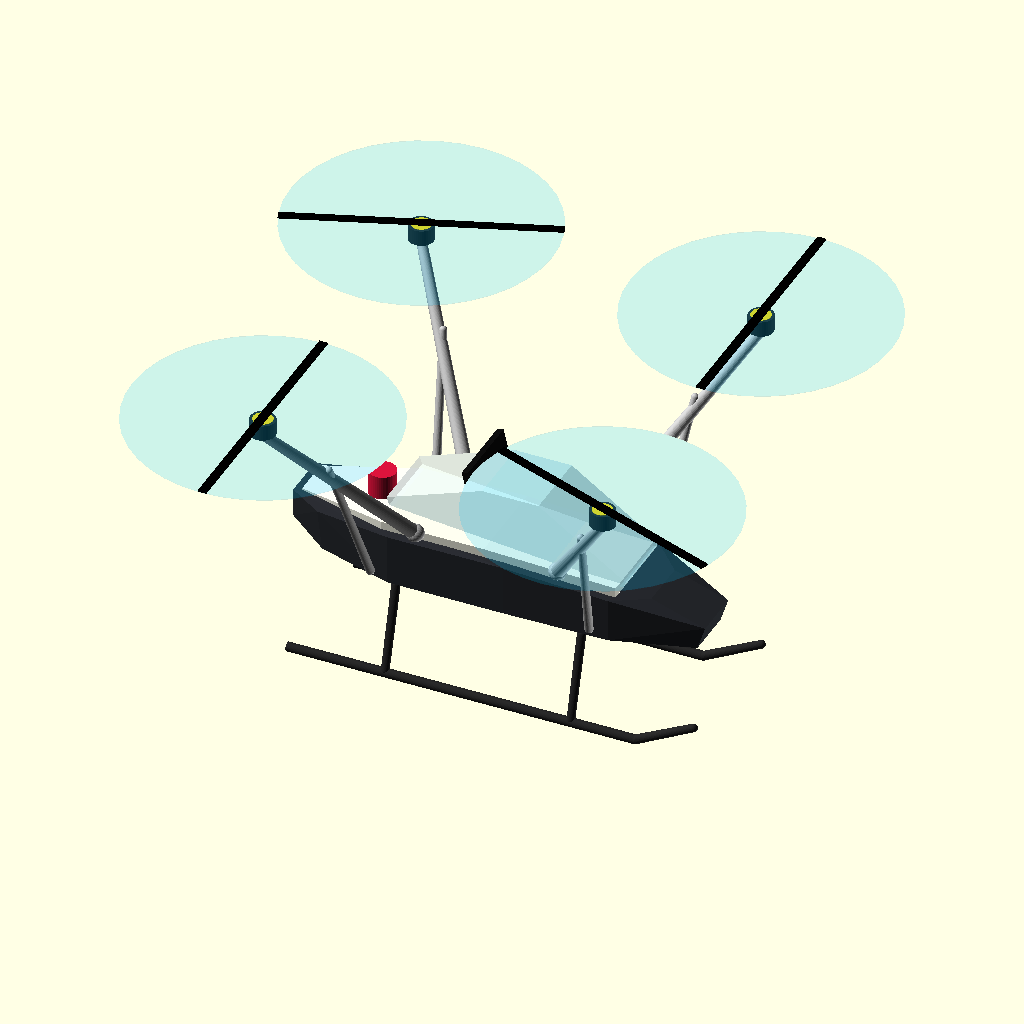
Cell 1 — every parameter at its default value.
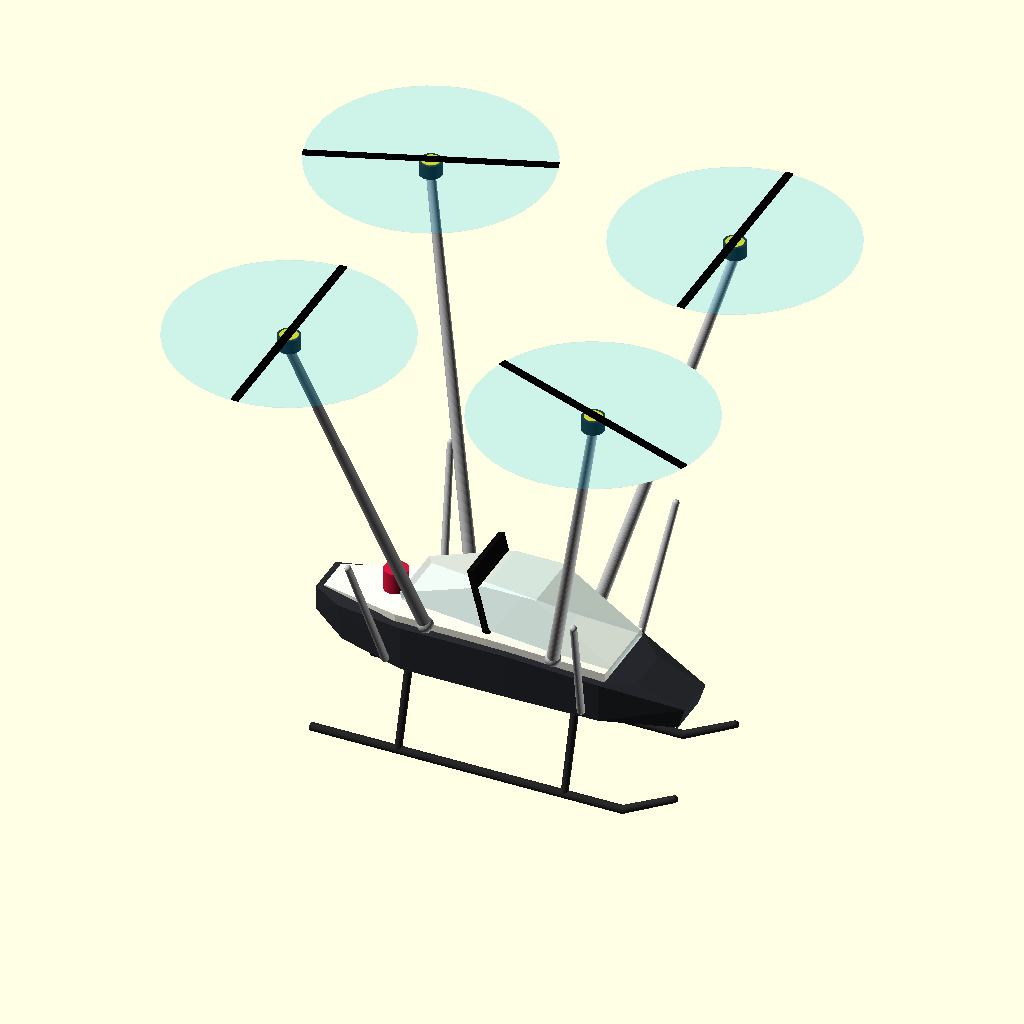
Cell 2: the same model with rotor_plane = 2800.
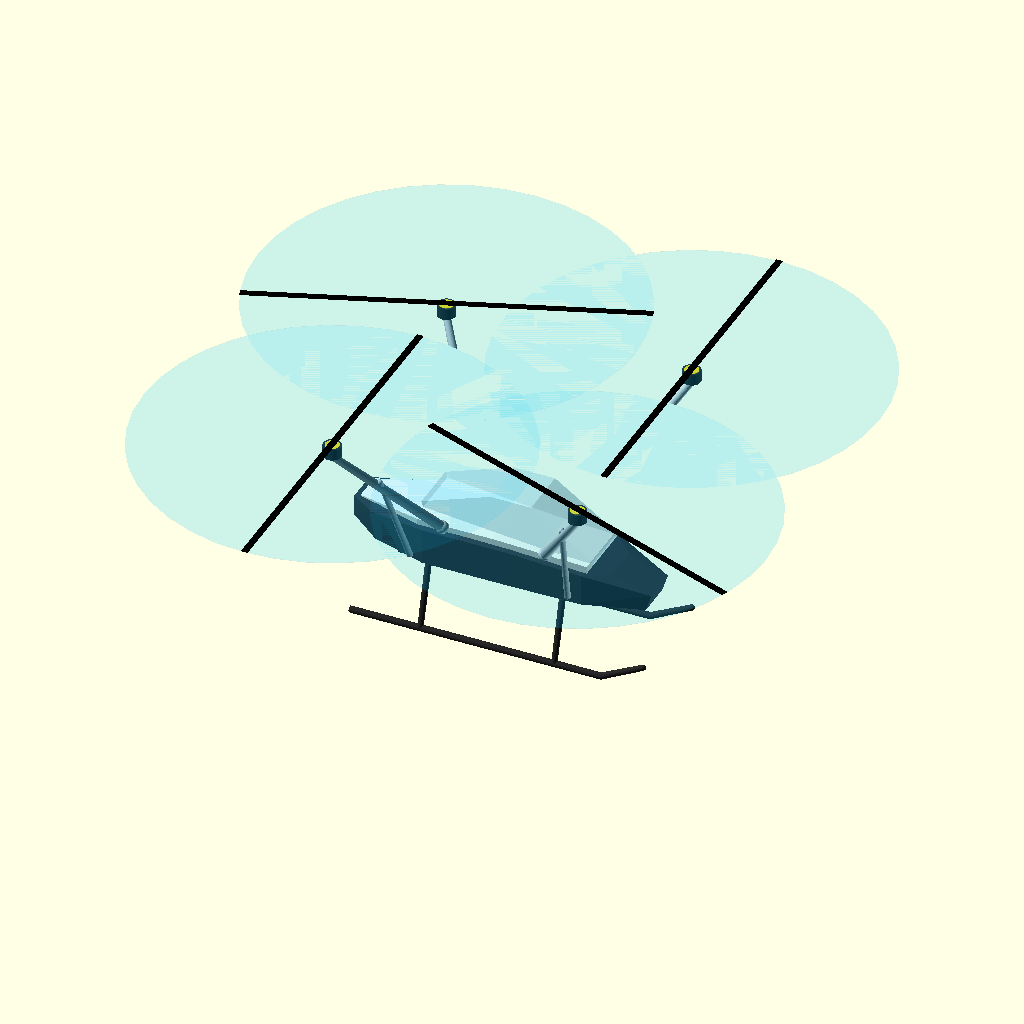
Cell 3: the same model with rotor_dia = 3150.
All cells are drawn from the same view direction (rotation 55°, 0°, 25°, orthographic, colour scheme Cornfield), but the view is re-fitted for each cell, so position and scale can differ between cells as well as the parameter.
The OpenSCAD source (manned_quad_v6_racer.scad):
// ============================================================
// MANNED QUAD eVTOL — V6 "RACER TUB" (Matt: fuselage was weird,
// wants racing-drone look). Racing quads = low, tight, ANGULAR
// carbon monocoque: faceted wedge tub, raked low canopy, nothing
// bulbous. Keeps everything already approved:
//   - trussed arms (straight boom + diagonal brace)
//   - rotor plane 1400 mm (just above the cockpit)
//   - helicopter skids w/ upswept noses, ~0.4 m clearance
//   - sealed belly (can land on water & take off, SwellPro-style)
// Units mm, Z up.
// ============================================================
$fn = 40;
rotor_plane = 1400;
rotor_dia   = 1575;

module boom(p1, p2, r1, r2) {
    hull() { translate(p1) sphere(r1); translate(p2) sphere(r2); }
}

// ---------- ANGULAR RACING TUB (faceted carbon wedge) ----------
module tub() {
    color([0.16,0.17,0.19]) hull() {                       // carbon lower tub
        translate([1050,0,140]) rotate([0,18,0]) cube([340,300,150], center=true); // wedge nose
        translate([420,0,170])  cube([620,640,260], center=true);
        translate([-250,0,190]) cube([700,660,300], center=true);
        translate([-850,0,210]) rotate([0,-7,0]) cube([420,440,240], center=true);
        translate([-1180,0,260]) cube([150,280,170], center=true);  // tail
    }
    color("ivory") hull() {                                 // top deck panel
        translate([500,0,330])  cube([500,540,60], center=true);
        translate([-350,0,360]) cube([620,560,70], center=true);
        translate([-1150,0,330]) cube([120,240,50], center=true);
    }
}

// ---------- LOW RAKED CANOPY (racing pod) ----------
module canopy() {
    color("lightcyan",0.38) hull() {
        translate([620,0,420])  rotate([0,22,0]) cube([340,430,40], center=true); // windscreen
        translate([90,0,700])   cube([340,430,60], center=true);                  // crown
        translate([-450,0,560]) rotate([0,-18,0]) cube([420,430,50], center=true);// fastback
    }
}

// ---------- TRUSSED ARMS (approved) ----------
module truss_arm(f, s) {
    mp   = [f*1025, s*1025, rotor_plane];
    high = [f*430,  s*330, 420];
    low  = [f*660,  s*420, 160];
    mid  = [f*760,  s*740, 1000];
    color("silver") {
        boom(high, [mp[0], mp[1], mp[2]-60], 42, 30);
        boom(low,  mid, 26, 22);
    }
    color("silver") translate(high) sphere(52);
    color([0.13,0.13,0.13]) translate(mp) cylinder(h=95, d=150, center=true);
    color("gold") translate(mp) cylinder(h=99, d=118, center=true);
    color("black") translate([mp[0],mp[1],mp[2]+58]) rotate([0,0,f*35+s*55])
        cube([rotor_dia,52,9], center=true);
    color("deepskyblue",0.10) translate([mp[0],mp[1],mp[2]+52])
        cylinder(h=3, d=rotor_dia, center=true);
}

// ---------- HELICOPTER SKIDS (approved) ----------
module skids() {
    color([0.15,0.15,0.15]) for (s=[-1,1]) {
        translate([-100, s*440, -480]) rotate([0,90,0])
            cylinder(h=2100, d=55, center=true);
        boom([950, s*440, -480], [1300, s*440, -300], 27, 24);
        for (x=[-560,560])
            boom([x, s*300, 20], [x, s*440, -465], 26, 24);
    }
}

// ---------- SYSTEMS ----------
module battery()  { color("orange",0.85) translate([-150,0,120]) cube([600,380,220], center=true); }
module avionics() { color("green",0.9)   translate([430,0,190])  cube([220,260,130], center=true); }
module seat() {
    color([0.05,0.05,0.05]) translate([120,0,300]) cube([430,460,40], center=true);
    color([0.05,0.05,0.05]) translate([-110,0,560]) rotate([0,-14,0]) cube([40,460,560], center=true);
}
module chute() { color("crimson") translate([-780,0,430]) cylinder(h=200, d=160, center=true); }

// ---------- ASSEMBLY ----------
tub(); canopy(); skids();
for (f=[-1,1]) for (s=[-1,1]) truss_arm(f, s);
battery(); avionics(); seat(); chute();
Parameter table extracted from the source (name, type, default, range or options):
rotor_plane: number, default 1400
rotor_dia: number, default 1575
